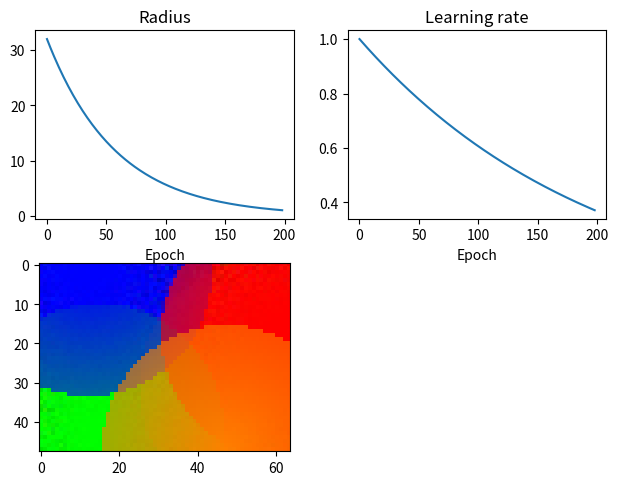

This figure's Python source:
import numpy as np
from matplotlib import pyplot as plt
import matplotlib.animation as animation
from tqdm import tqdm


# SOM (self organised map) - Kohonen map.
class SOM():
    def __init__(self, in_features, width, height):
        self.nodes = np.random.randn(width*height, in_features)
        self.indices = np.array([[x, y] for x in range(0, height) for y in range(0, width)])
        # self.indices = np.array([np.arange(0, width)] * height)
        return

    def update(self, input, radius, lr):
        # Find the BMU (best matching unit) for the input, i.e. the node index
        dist = np.linalg.norm(self.nodes - input, axis=1)
        i_min = np.argmin(dist)

        output = dist[i_min]

        # Find the distance from the BMU to all other nodes.
        dist = np.linalg.norm(self.indices - self.indices[i_min], axis=1)

        # Update only the nodes that are within the influence radius.
        for d, node in zip(dist, self.nodes):
            if d < radius:
                influence = np.exp(-d / (2 * radius))
                node += lr * influence * (input - node)

        return output


def update_fig(*args):
    global im_axes
    im_axes.set_array(frames[update_fig.counter])
    update_fig.counter = (update_fig.counter + 1) % len(frames)
    return im_axes,


frames = []
im_axes = 0
update_fig.counter = 0


def generate_train_data(num_samples):
    # train_data = np.random.rand(num_samples, 3)
    train_data = []
    train_data += [[1., 0., 0.]]  # red
    train_data += [[1., 0.5, 0.]]  # orange
    train_data += [[0., 1., 0.]]  # green
    train_data += [[0., 0., 1.]]  # blue
    return train_data


def main():
    num_epochs = 200
    num_samples = 10

    width, height = 64, 48

    radius = start_radius = max(width, height) // 2
    lr = start_lr = 1

    # Create the model object.
    model = SOM(in_features=3, width=width, height=height)

    train_data = generate_train_data(num_samples)

    global frames, im_axes
    learn_radius = []
    learn_lr = []

    for i in range(1, num_epochs):
        np.random.shuffle(train_data)

        # Create a tqdm object to display additional text.
        pbar = tqdm(enumerate(train_data))

        for j, input in pbar:
            # Update the map.
            model.update(input, radius, lr)

        frames += [np.copy(model.nodes).reshape(height, width, 3)]

        learn_radius += [radius]
        learn_lr += [lr]

        # Update radius and learning rate at the end of the epoch.
        radius = start_radius * np.exp(-i / (num_epochs / np.log(start_radius)))
        lr = start_lr * np.exp(-i / num_epochs)

        # pbar.set_description('radius: %f, lr: %f' % (radius, lr))

    fig, axes = plt.subplots(2, 2)
    fig.tight_layout()

    axes[0, 0].set_title('Radius')
    axes[0, 0].set_xlabel('Epoch')
    axes[0, 0].plot(learn_radius)

    axes[0, 1].set_title('Learning rate')
    axes[0, 1].set_xlabel('Epoch')
    axes[0, 1].plot(learn_lr)

    axes[1, 0].set_title('')
    im_axes = axes[1, 0].imshow(frames[0], animated=True)

    axes[1, 1].axis('off')

    anim = animation.FuncAnimation(fig, update_fig, interval=100, blit=True)
    plt.show()


if __name__ == '__main__':
    main()
